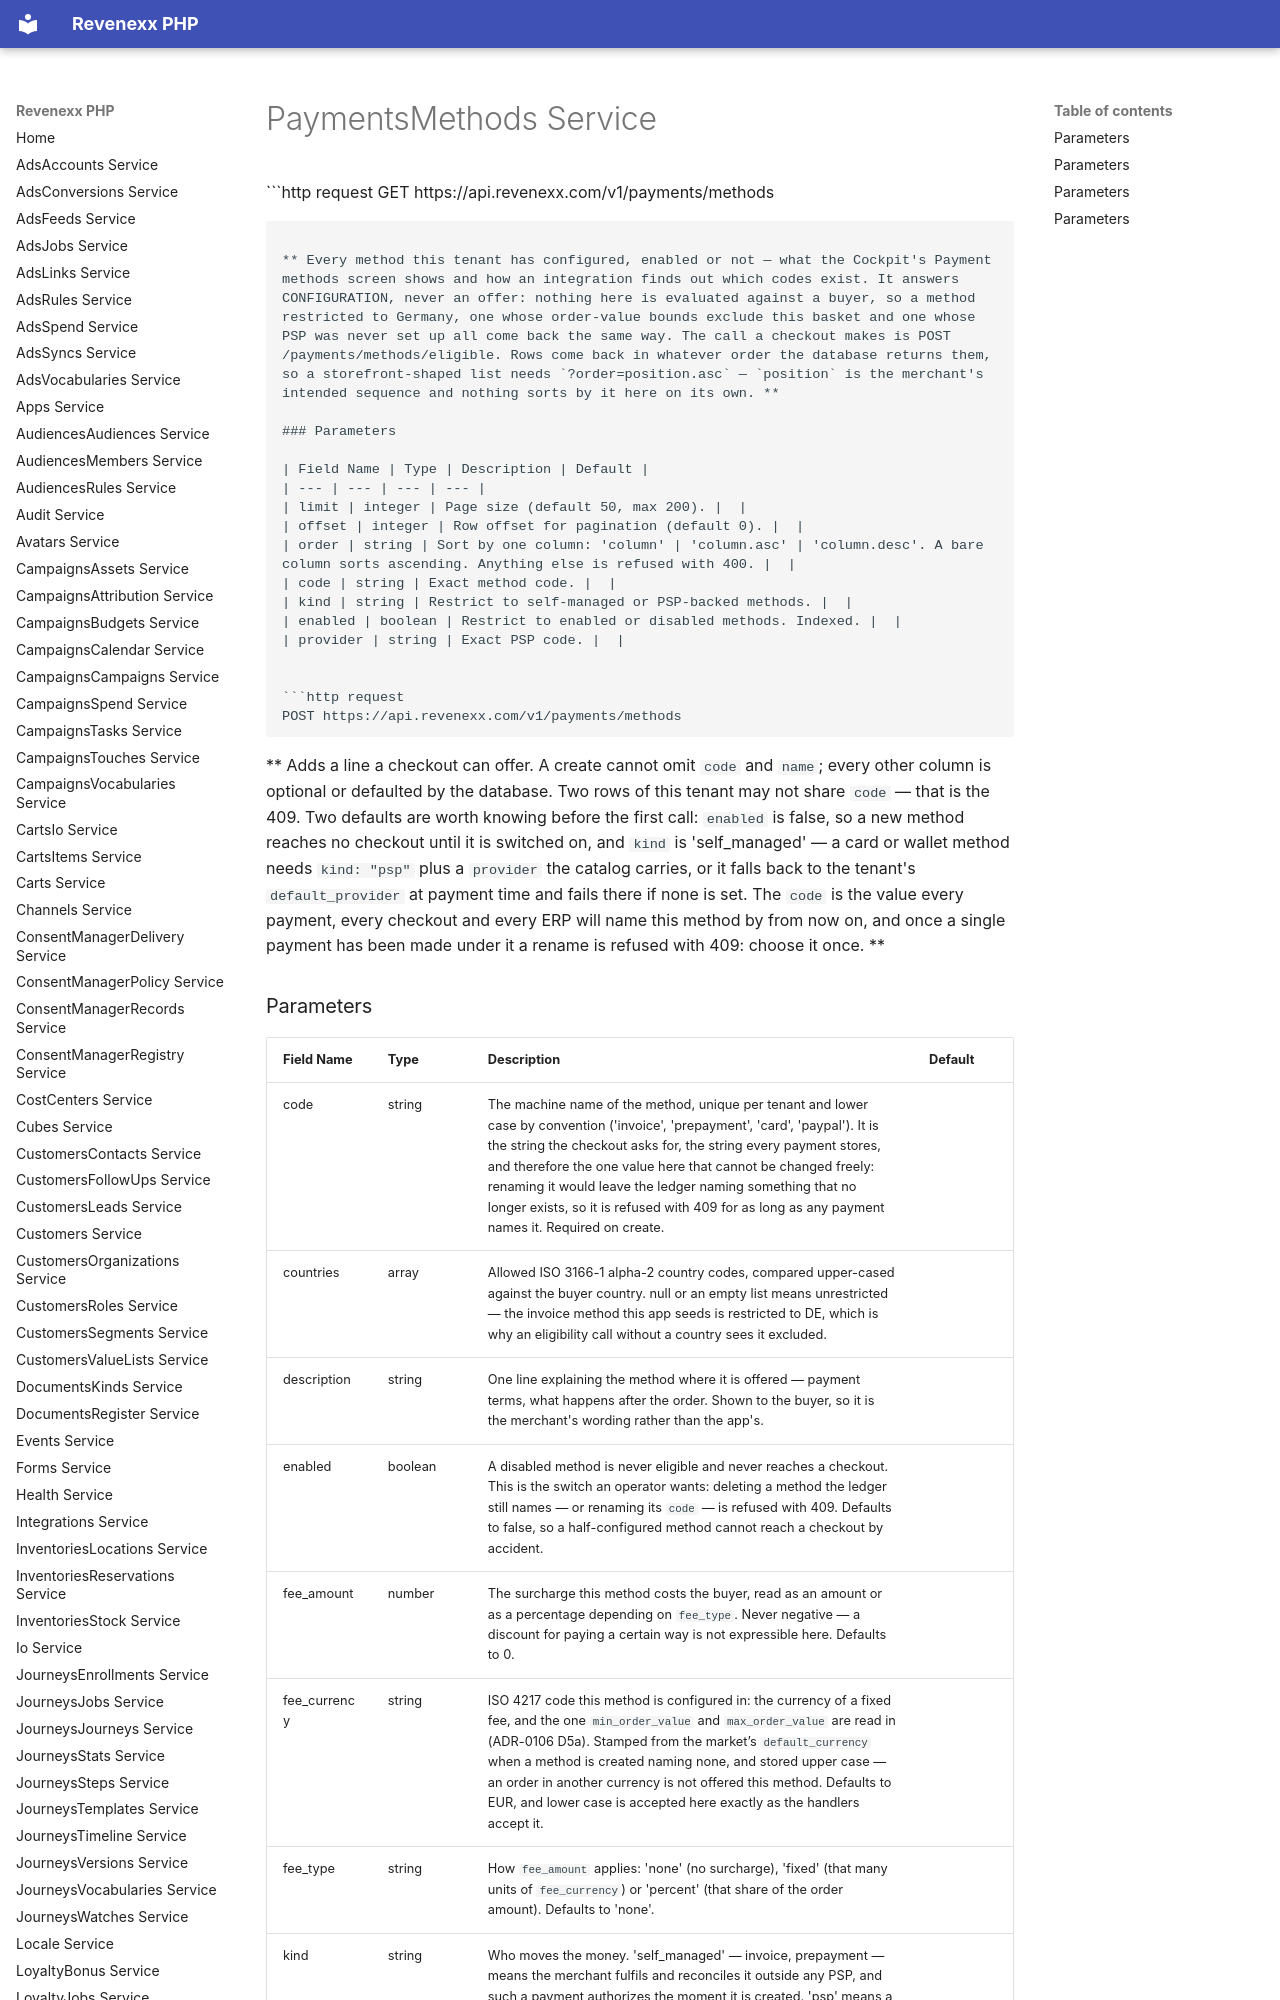

repository: revenexx-sdks/php · page: payments.methods/index.html · generator: mkdocs

# PaymentsMethods Service


```http request
GET https://api.revenexx.com/v1/payments/methods
```

** Every method this tenant has configured, enabled or not — what the Cockpit's Payment methods screen shows and how an integration finds out which codes exist. It answers CONFIGURATION, never an offer: nothing here is evaluated against a buyer, so a method restricted to Germany, one whose order-value bounds exclude this basket and one whose PSP was never set up all come back the same way. The call a checkout makes is POST /payments/methods/eligible. Rows come back in whatever order the database returns them, so a storefront-shaped list needs `?order=position.asc` — `position` is the merchant's intended sequence and nothing sorts by it here on its own. **

### Parameters

| Field Name | Type | Description | Default |
| --- | --- | --- | --- |
| limit | integer | Page size (default 50, max 200). |  |
| offset | integer | Row offset for pagination (default 0). |  |
| order | string | Sort by one column: 'column' | 'column.asc' | 'column.desc'. A bare column sorts ascending. Anything else is refused with 400. |  |
| code | string | Exact method code. |  |
| kind | string | Restrict to self-managed or PSP-backed methods. |  |
| enabled | boolean | Restrict to enabled or disabled methods. Indexed. |  |
| provider | string | Exact PSP code. |  |


```http request
POST https://api.revenexx.com/v1/payments/methods
```

** Adds a line a checkout can offer. A create cannot omit `code` and `name`; every other column is optional or defaulted by the database. Two rows of this tenant may not share `code` — that is the 409. Two defaults are worth knowing before the first call: `enabled` is false, so a new method reaches no checkout until it is switched on, and `kind` is 'self_managed' — a card or wallet method needs `kind: "psp"` plus a `provider` the catalog carries, or it falls back to the tenant's `default_provider` at payment time and fails there if none is set. The `code` is the value every payment, every checkout and every ERP will name this method by from now on, and once a single payment has been made under it a rename is refused with 409: choose it once. **
